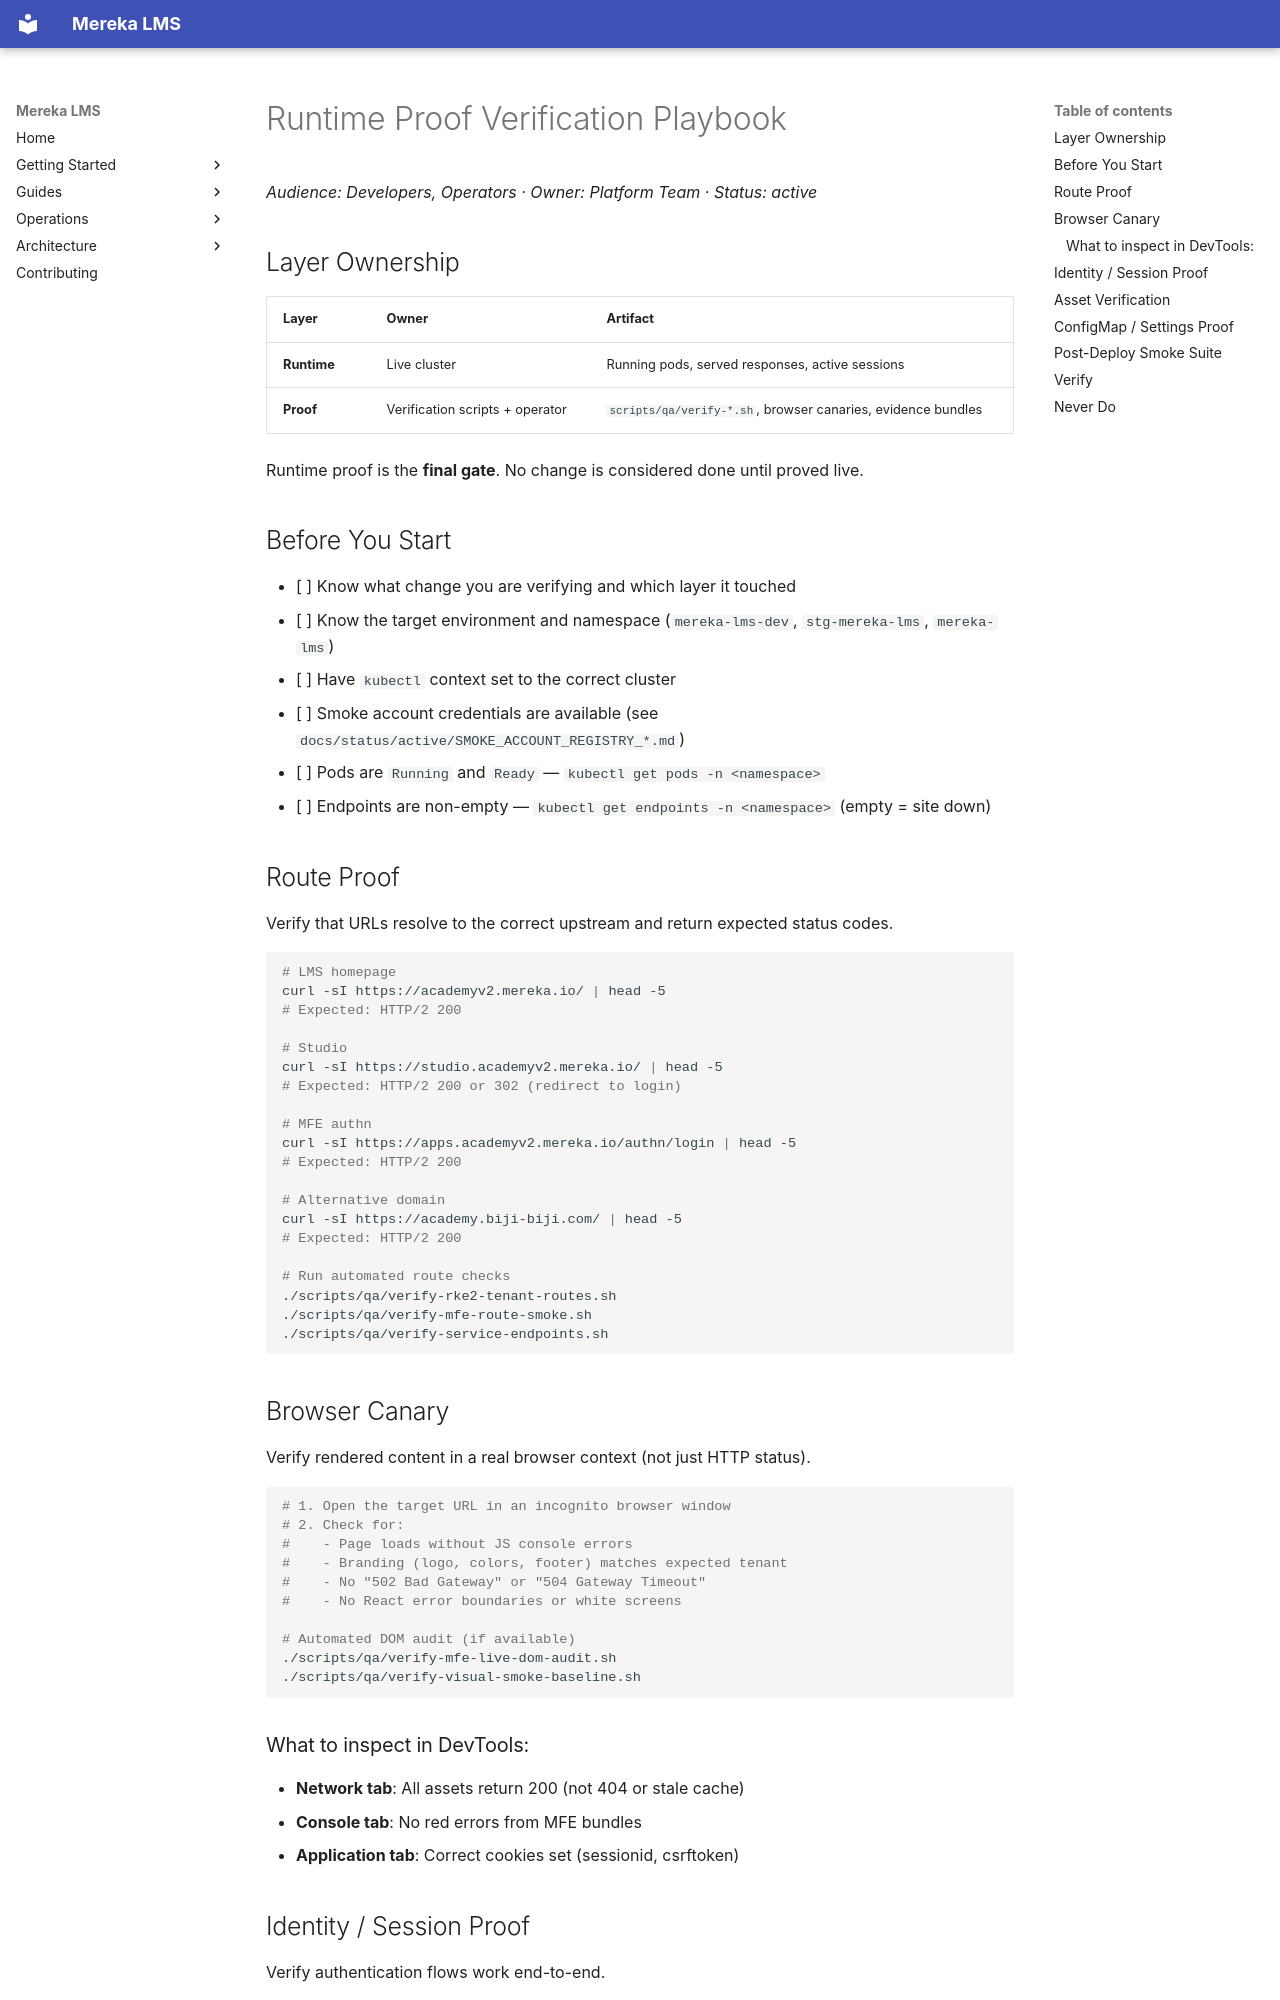

repository: lifeofgurpreet/mereka-lms-prototype · page: ops/playbooks/RUNTIME_PROOF_VERIFICATION/index.html · generator: mkdocs

# Runtime Proof Verification Playbook

_Audience: Developers, Operators · Owner: Platform Team · Status: active_

## Layer Ownership

| Layer | Owner | Artifact |
|---|---|---|
| **Runtime** | Live cluster | Running pods, served responses, active sessions |
| **Proof** | Verification scripts + operator | `scripts/qa/verify-*.sh`, browser canaries, evidence bundles |

Runtime proof is the **final gate**. No change is considered done until proved live.

## Before You Start

- [ ] Know what change you are verifying and which layer it touched
- [ ] Know the target environment and namespace (`mereka-lms-dev`, `stg-mereka-lms`, `mereka-lms`)
- [ ] Have `kubectl` context set to the correct cluster
- [ ] Smoke account credentials are available (see `docs/status/active/SMOKE_ACCOUNT_REGISTRY_*.md`)
- [ ] Pods are `Running` and `Ready` — `kubectl get pods -n <namespace>`
- [ ] Endpoints are non-empty — `kubectl get endpoints -n <namespace>` (empty = site down)

## Route Proof

Verify that URLs resolve to the correct upstream and return expected status codes.

```bash
# LMS homepage
curl -sI https://academyv2.mereka.io/ | head -5
# Expected: HTTP/2 200

# Studio
curl -sI https://studio.academyv2.mereka.io/ | head -5
# Expected: HTTP/2 200 or 302 (redirect to login)

# MFE authn
curl -sI https://apps.academyv2.mereka.io/authn/login | head -5
# Expected: HTTP/2 200

# Alternative domain
curl -sI https://academy.biji-biji.com/ | head -5
# Expected: HTTP/2 200

# Run automated route checks
./scripts/qa/verify-rke2-tenant-routes.sh
./scripts/qa/verify-mfe-route-smoke.sh
./scripts/qa/verify-service-endpoints.sh
```

## Browser Canary

Verify rendered content in a real browser context (not just HTTP status).

```bash
# 1. Open the target URL in an incognito browser window
# 2. Check for:
#    - Page loads without JS console errors
#    - Branding (logo, colors, footer) matches expected tenant
#    - No "502 Bad Gateway" or "504 Gateway Timeout"
#    - No React error boundaries or white screens

# Automated DOM audit (if available)
./scripts/qa/verify-mfe-live-dom-audit.sh
./scripts/qa/verify-visual-smoke-baseline.sh
```

### What to inspect in DevTools:
- **Network tab**: All assets return 200 (not 404 or stale cache)
- **Console tab**: No red errors from MFE bundles
- **Application tab**: Correct cookies set (sessionid, csrftoken)
